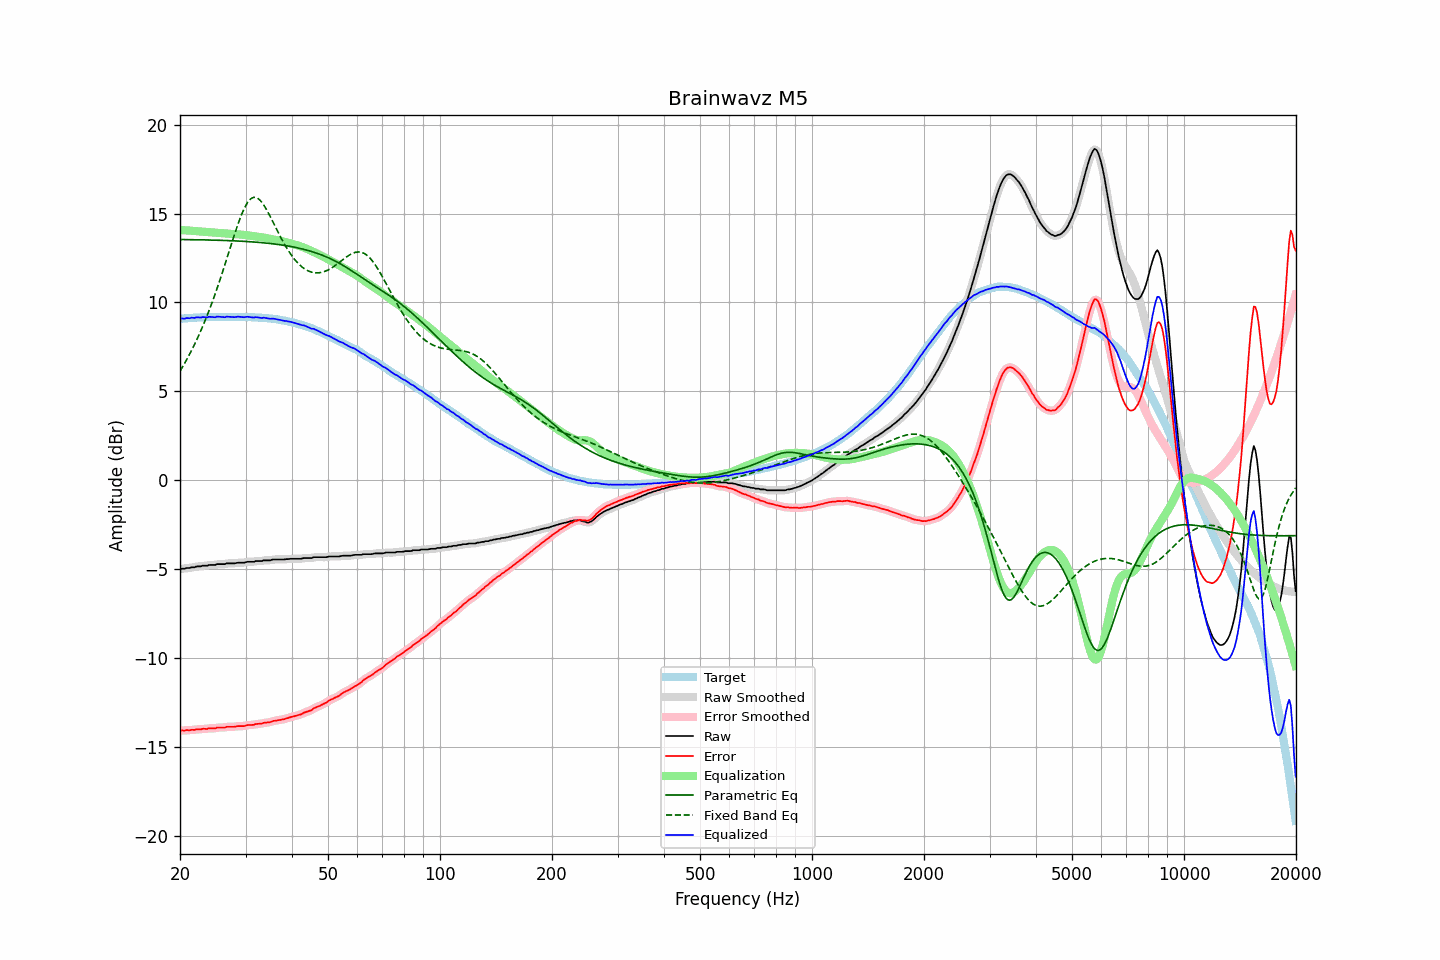

The file beside this chart, header and first rows:
frequency, raw, error, smoothed, error_smoothed, equalization, parametric_eq, fixed_band_eq, equalized_raw, equalized_smoothed, target
20.00, -5.00, -14.08, -5.00, -14.07, 14.07, 13.54, 6.14, 9.07, 9.08, 9.08
20.20, -4.97, -14.06, -4.98, -14.07, 14.07, 13.54, 6.29, 9.10, 9.09, 9.09
20.40, -4.97, -14.07, -4.97, -14.06, 14.06, 13.54, 6.44, 9.10, 9.10, 9.10
20.61, -4.97, -14.08, -4.95, -14.06, 14.06, 13.54, 6.60, 9.09, 9.11, 9.11
20.81, -4.93, -14.04, -4.95, -14.06, 14.05, 13.54, 6.76, 9.12, 9.11, 9.11
21.02, -4.93, -14.05, -4.93, -14.05, 14.05, 13.53, 6.93, 9.12, 9.12, 9.12
21.23, -4.93, -14.06, -4.91, -14.04, 14.04, 13.53, 7.09, 9.11, 9.13, 9.13
21.44, -4.89, -14.03, -4.91, -14.04, 14.04, 13.53, 7.27, 9.15, 9.13, 9.14
21.66, -4.89, -14.03, -4.89, -14.03, 14.03, 13.53, 7.45, 9.14, 9.14, 9.14
21.87, -4.89, -14.04, -4.87, -14.02, 14.02, 13.53, 7.63, 9.13, 9.15, 9.15
22.09, -4.85, -14.00, -4.86, -14.01, 14.01, 13.53, 7.82, 9.16, 9.15, 9.15
22.31, -4.84, -14.00, -4.85, -14.00, 14.00, 13.53, 8.02, 9.16, 9.16, 9.16
22.54, -4.84, -14.00, -4.83, -13.99, 14.00, 13.52, 8.21, 9.16, 9.16, 9.16
22.76, -4.84, -14.01, -4.82, -13.99, 13.99, 13.52, 8.42, 9.15, 9.16, 9.17
22.99, -4.80, -13.97, -4.81, -13.98, 13.98, 13.52, 8.63, 9.18, 9.17, 9.17
23.22, -4.80, -13.97, -4.80, -13.98, 13.97, 13.52, 8.85, 9.17, 9.17, 9.17
23.45, -4.80, -13.98, -4.79, -13.97, 13.97, 13.52, 9.07, 9.17, 9.17, 9.18
23.69, -4.80, -13.98, -4.79, -13.96, 13.96, 13.51, 9.30, 9.16, 9.18, 9.18
23.92, -4.76, -13.94, -4.77, -13.95, 13.96, 13.51, 9.53, 9.20, 9.18, 9.18
24.16, -4.76, -13.94, -4.76, -13.94, 13.95, 13.51, 9.77, 9.19, 9.19, 9.18
24.40, -4.76, -13.95, -4.76, -13.94, 13.94, 13.51, 10.01, 9.18, 9.18, 9.19
24.65, -4.76, -13.95, -4.76, -13.94, 13.93, 13.51, 10.26, 9.17, 9.18, 9.19
24.89, -4.76, -13.95, -4.74, -13.93, 13.93, 13.50, 10.51, 9.17, 9.18, 9.19
25.14, -4.71, -13.90, -4.73, -13.91, 13.92, 13.50, 10.77, 9.21, 9.19, 9.19
25.39, -4.71, -13.90, -4.71, -13.90, 13.91, 13.50, 11.04, 9.20, 9.20, 9.19
25.65, -4.71, -13.90, -4.70, -13.89, 13.90, 13.50, 11.31, 9.19, 9.20, 9.19
25.91, -4.71, -13.90, -4.71, -13.90, 13.89, 13.49, 11.58, 9.18, 9.18, 9.19
26.16, -4.71, -13.90, -4.71, -13.90, 13.88, 13.49, 11.86, 9.18, 9.18, 9.19
26.43, -4.71, -13.90, -4.70, -13.88, 13.88, 13.49, 12.14, 9.17, 9.18, 9.19
26.69, -4.67, -13.86, -4.68, -13.87, 13.87, 13.48, 12.43, 9.20, 9.19, 9.19
26.96, -4.67, -13.86, -4.67, -13.86, 13.87, 13.48, 12.72, 9.20, 9.20, 9.19
27.23, -4.67, -13.86, -4.67, -13.85, 13.86, 13.48, 13.00, 9.19, 9.20, 9.19
27.50, -4.67, -13.86, -4.67, -13.86, 13.86, 13.47, 13.29, 9.19, 9.18, 9.19
27.77, -4.67, -13.86, -4.67, -13.86, 13.85, 13.47, 13.57, 9.18, 9.18, 9.19
28.05, -4.67, -13.86, -4.66, -13.85, 13.84, 13.46, 13.85, 9.17, 9.18, 9.19
28.33, -4.65, -13.84, -4.65, -13.84, 13.84, 13.46, 14.12, 9.19, 9.19, 9.19
28.62, -4.63, -13.82, -4.64, -13.82, 13.83, 13.46, 14.39, 9.20, 9.20, 9.19
28.90, -4.63, -13.82, -4.63, -13.82, 13.83, 13.45, 14.64, 9.20, 9.20, 9.19
29.19, -4.63, -13.82, -4.63, -13.82, 13.82, 13.45, 14.88, 9.19, 9.19, 9.19
29.48, -4.63, -13.82, -4.63, -13.82, 13.81, 13.44, 15.09, 9.18, 9.18, 9.19
29.78, -4.63, -13.82, -4.62, -13.81, 13.80, 13.44, 15.29, 9.17, 9.18, 9.19
30.08, -4.60, -13.79, -4.60, -13.79, 13.79, 13.43, 15.46, 9.19, 9.19, 9.19
30.38, -4.58, -13.76, -4.59, -13.77, 13.78, 13.42, 15.62, 9.20, 9.19, 9.18
30.68, -4.58, -13.76, -4.58, -13.76, 13.77, 13.42, 15.73, 9.19, 9.19, 9.18
30.99, -4.58, -13.76, -4.58, -13.76, 13.75, 13.41, 15.83, 9.17, 9.17, 9.18
31.30, -4.58, -13.75, -4.58, -13.75, 13.74, 13.41, 15.88, 9.16, 9.16, 9.17
31.61, -4.58, -13.75, -4.57, -13.73, 13.73, 13.40, 15.91, 9.15, 9.16, 9.17
31.93, -4.54, -13.70, -4.55, -13.71, 13.72, 13.39, 15.90, 9.18, 9.16, 9.16
32.24, -4.54, -13.70, -4.54, -13.70, 13.70, 13.39, 15.88, 9.16, 9.16, 9.16
32.57, -4.54, -13.69, -4.54, -13.69, 13.69, 13.38, 15.81, 9.15, 9.15, 9.15
32.89, -4.54, -13.69, -4.54, -13.68, 13.68, 13.37, 15.73, 9.14, 9.14, 9.15
33.22, -4.54, -13.68, -4.53, -13.67, 13.66, 13.36, 15.62, 9.12, 9.14, 9.14
33.55, -4.50, -13.64, -4.51, -13.65, 13.65, 13.35, 15.50, 9.15, 9.14, 9.14
33.89, -4.50, -13.63, -4.50, -13.63, 13.63, 13.35, 15.35, 9.14, 9.13, 9.13
34.23, -4.50, -13.62, -4.50, -13.62, 13.62, 13.34, 15.20, 9.12, 9.12, 9.12
34.57, -4.50, -13.61, -4.50, -13.61, 13.60, 13.33, 15.03, 9.10, 9.10, 9.11
34.92, -4.50, -13.60, -4.49, -13.59, 13.58, 13.32, 14.86, 9.08, 9.09, 9.10
35.27, -4.47, -13.57, -4.47, -13.56, 13.56, 13.31, 14.68, 9.09, 9.09, 9.10
35.62, -4.45, -13.53, -4.46, -13.54, 13.54, 13.30, 14.49, 9.09, 9.09, 9.08
35.97, -4.45, -13.52, -4.45, -13.52, 13.53, 13.28, 14.31, 9.08, 9.08, 9.07
... 635 more rows
